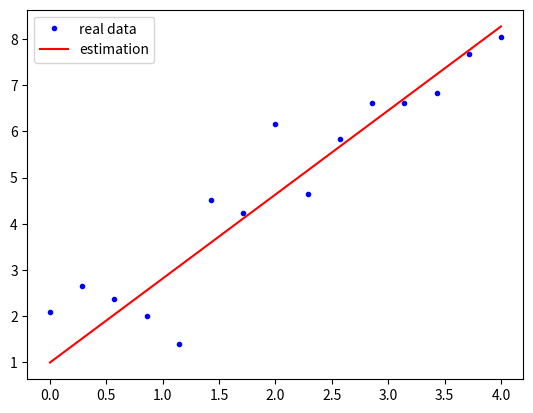

Reproduce this figure in Python.
import numpy as np
import matplotlib.pyplot as plt
import random

# 오차 평가 : 평균제곱근(root mean square error)

def differentitation(a, x, delta, y):
    y_delta = RMSE(a + delta, x, y)
    y = RMSE(a, x, y)
    gradient = (y_delta - y)/(delta)
    return gradient

def func_(a, x):
    return 1 + a*x

def mean(x):
    return sum(x)/len(x)

def RMSE(a,x,y):
    return (mean((y-func_(a,x))**2))*0.5 # (mean(y-y_obs)^2)^0.5

## main ##
x = np.linspace(0, 4, 15)
sigma = 1
error = np.random.normal(0, sigma, len(x))

y = 1 + 2*x + error

a = np.random.random()
learning_rate = 0.001
delta = 0.001
eps = 0.00001
i_ter = 0

while (True):
    g_d = differentitation(a, x, delta, y)
    a_n = a + (-g_d*learning_rate)
    rmse = RMSE(a_n,x,y)
    i_ter += 1
    if (abs(a_n-a)<=eps):
        print('a*=', a_n, ', min of rmse =', rmse)
        break
    a = a_n
    if (i_ter%100) == 0:
        print('i_ter:', i_ter, 'a=', a_n, 'rmse =', rmse)

plt.plot(x, y,'.b', label = 'real data')
plt.plot(x, func_(a_n, x), 'r-', label = 'estimation')
plt.legend()
plt.show()
